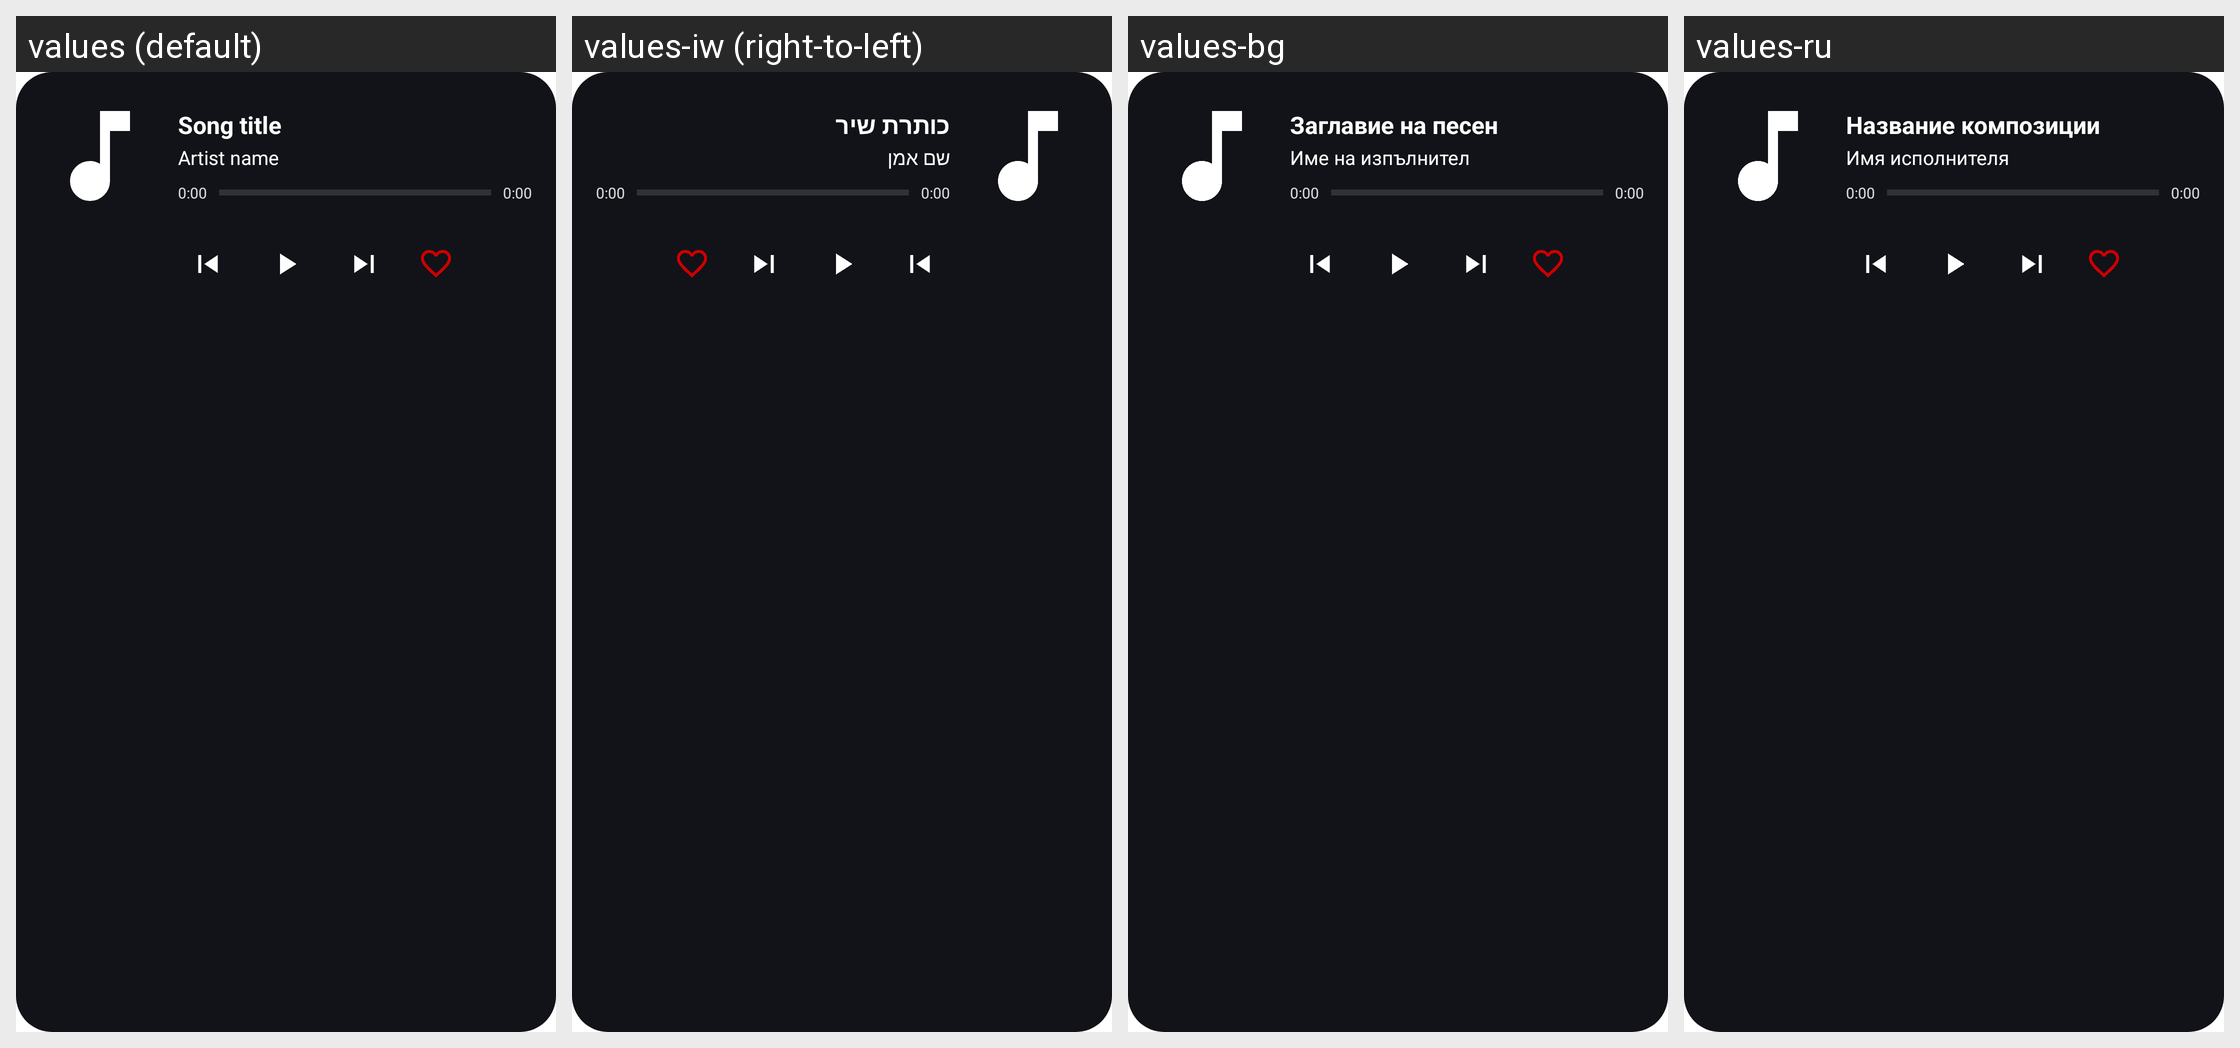

Locale-by-locale string values for the Android screen shown in this grid:
Android screen res/layout/widget_music.xml rendered under 4 locales, left to right: values (default), values-iw (right-to-left), values-bg, values-ru. Device: Nexus 5 (rendered at 1080×1920; each locale shown at half size, 540×960, under a caption strip naming it); theme Theme.Vynce.
Other locales in the repository, not shown: values-ar, values-az, values-be, values-bn, values-bn-rIN, values-bs, values-ca, values-cs, values-de, values-el, values-en-rCA, values-es, values-es-rUS, values-et, values-fa, values-fi, values-fr, values-hi, values-hr, values-hu, values-in, values-it, values-ja, values-ko, values-ml, values-nb-rNO, values-nl, values-pa, values-pl, values-pt, values-pt-rBR, values-ro, values-sk, values-sl, values-sr, values-sv, values-ta, values-te, values-th, values-tr, values-uk, values-vi, values-zh-rCN, values-zh-rTW.
Strings drawn on this screen, with the default value and each locale's value (text and hints the layout hard-codes, and strings that could not be matched under every locale, appear in the picture but are not listed):

song_title
  values: Song title
  values-iw: כותרת שיר
  values-bg: Заглавие на песен
  values-ru: Название композиции

artist_name
  values: Artist name
  values-iw: שם אמן
  values-bg: Име на изпълнител
  values-ru: Имя исполнителя
